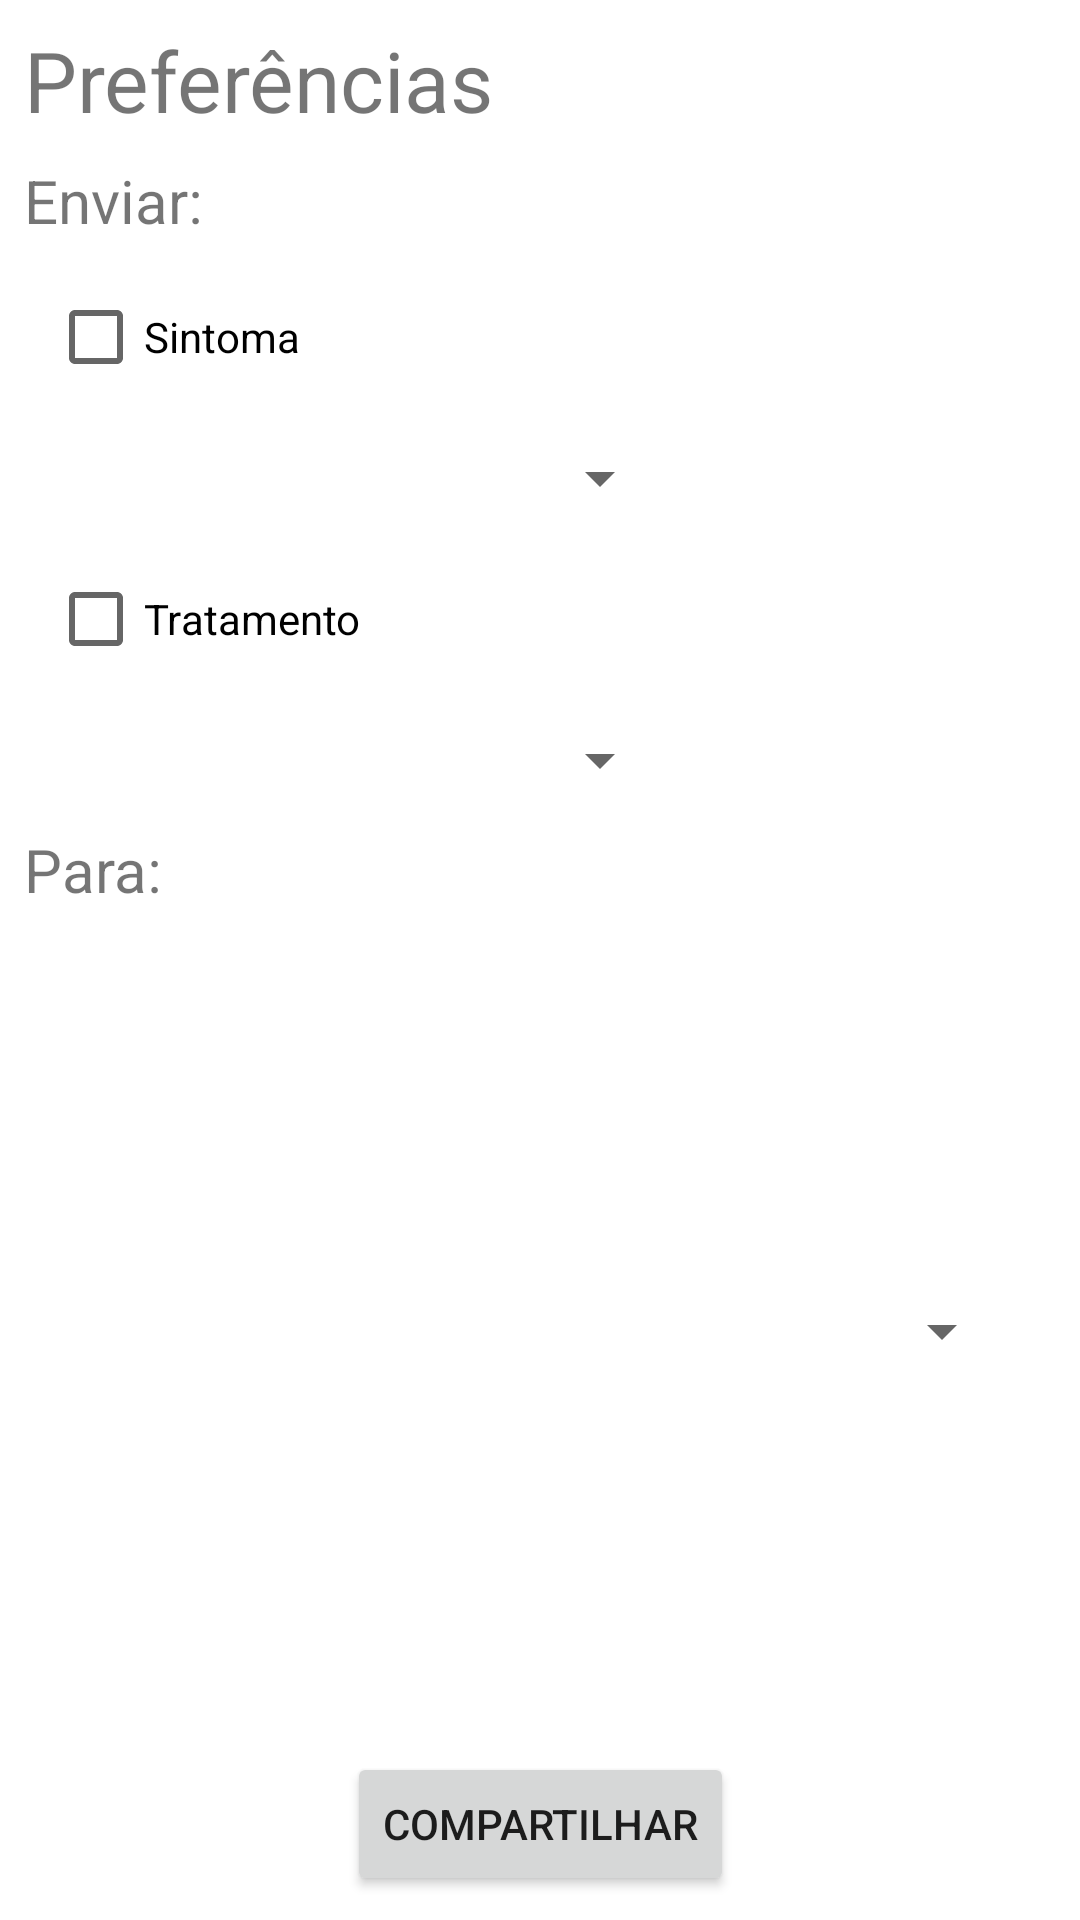

Write the Android layout XML for this screen, with the resource values it uses.
<!-- AndroidManifest.xml: application theme Theme.MedNote -->
<!-- res/layout/share_dialog.xml -->
<?xml version="1.0" encoding="utf-8"?>
<androidx.constraintlayout.widget.ConstraintLayout xmlns:android="http://schemas.android.com/apk/res/android"
    xmlns:app="http://schemas.android.com/apk/res-auto"
    xmlns:tools="http://schemas.android.com/tools"
    android:layout_width="wrap_content"
    android:layout_height="wrap_content">

    <TextView
        android:id="@+id/TvShPref"
        android:layout_width="wrap_content"
        android:layout_height="wrap_content"
        android:layout_marginStart="8dp"
        android:layout_marginTop="8dp"
        android:text="Preferências"
        android:textSize="28sp"
        app:layout_constraintStart_toStartOf="parent"
        app:layout_constraintTop_toTopOf="parent" />

    <CheckBox
        android:id="@+id/CbSintoma"
        android:layout_width="wrap_content"
        android:layout_height="wrap_content"
        android:layout_marginStart="16dp"
        android:layout_marginTop="8dp"
        android:text="Sintoma"
        app:layout_constraintStart_toStartOf="parent"
        app:layout_constraintTop_toBottomOf="@+id/TvShEnviar" />

    <Spinner
        android:id="@+id/SpnSintoma"
        android:layout_width="200dp"
        android:layout_height="30dp"
        android:layout_marginStart="24dp"
        android:layout_marginTop="8dp"
        app:layout_constraintStart_toStartOf="parent"
        app:layout_constraintTop_toBottomOf="@+id/CbSintoma" />

    <CheckBox
        android:id="@+id/CbTratamento"
        android:layout_width="wrap_content"
        android:layout_height="wrap_content"
        android:layout_marginStart="16dp"
        android:layout_marginTop="8dp"
        android:text="Tratamento"
        app:layout_constraintStart_toStartOf="parent"
        app:layout_constraintTop_toBottomOf="@+id/SpnSintoma" />

    <Spinner
        android:id="@+id/SpnTratamento"
        android:layout_width="200dp"
        android:layout_height="30dp"
        android:layout_marginStart="24dp"
        android:layout_marginTop="8dp"
        app:layout_constraintStart_toStartOf="parent"
        app:layout_constraintTop_toBottomOf="@+id/CbTratamento" />

    <Button
        android:id="@+id/BtnShare"
        android:layout_width="wrap_content"
        android:layout_height="wrap_content"
        android:layout_marginBottom="8dp"
        android:text="Compartilhar"
        app:layout_constraintBottom_toBottomOf="parent"
        app:layout_constraintEnd_toEndOf="parent"
        app:layout_constraintStart_toStartOf="parent" />

    <TextView
        android:id="@+id/TvShEnviar"
        android:layout_width="wrap_content"
        android:layout_height="wrap_content"
        android:layout_marginStart="8dp"
        android:layout_marginTop="8dp"
        android:text="Enviar:"
        android:textSize="20dp"
        app:layout_constraintStart_toStartOf="parent"
        app:layout_constraintTop_toBottomOf="@+id/TvShPref" />

    <TextView
        android:id="@+id/TvShPara"
        android:layout_width="wrap_content"
        android:layout_height="wrap_content"
        android:layout_marginStart="8dp"
        android:layout_marginTop="8dp"
        android:text="Para:"
        android:textSize="20dp"
        app:layout_constraintStart_toStartOf="parent"
        app:layout_constraintTop_toBottomOf="@+id/SpnTratamento" />

    <Spinner
        android:id="@+id/SpnMed"
        android:layout_width="300dp"
        android:layout_height="30dp"
        android:layout_marginStart="24dp"
        android:layout_marginTop="8dp"
        android:layout_marginEnd="8dp"
        android:layout_marginBottom="8dp"
        app:layout_constraintBottom_toTopOf="@+id/BtnShare"
        app:layout_constraintEnd_toEndOf="parent"
        app:layout_constraintStart_toStartOf="parent"
        app:layout_constraintTop_toBottomOf="@+id/TvShPara" />
</androidx.constraintlayout.widget.ConstraintLayout>
<!-- resources referenced by this layout -->
<resources>
  <style name="Theme.MedNote" parent="Theme.MaterialComponents.DayNight.NoActionBar">
          
          <item name="colorPrimary">@color/purple_500</item>
          <item name="colorPrimaryVariant">@color/purple_700</item>
          <item name="colorOnPrimary">@color/white</item>
          
          <item name="colorSecondary">@color/BASE2</item>
          <item name="colorSecondaryVariant">@color/teal_700</item>
          <item name="colorOnSecondary">@color/BASE</item>
          
          <item name="android:statusBarColor" tools:targetApi="l">@color/BASE2</item>
          
      </style>
  <color name="purple_500">#FF6200EE</color>
  <color name="purple_700">#FF3700B3</color>
  <color name="white">#FFFFFFFF</color>
  <color name="BASE2">#384E3E</color>
  <color name="teal_700">#FF018786</color>
  <color name="BASE">#CEEDED</color>
</resources>
